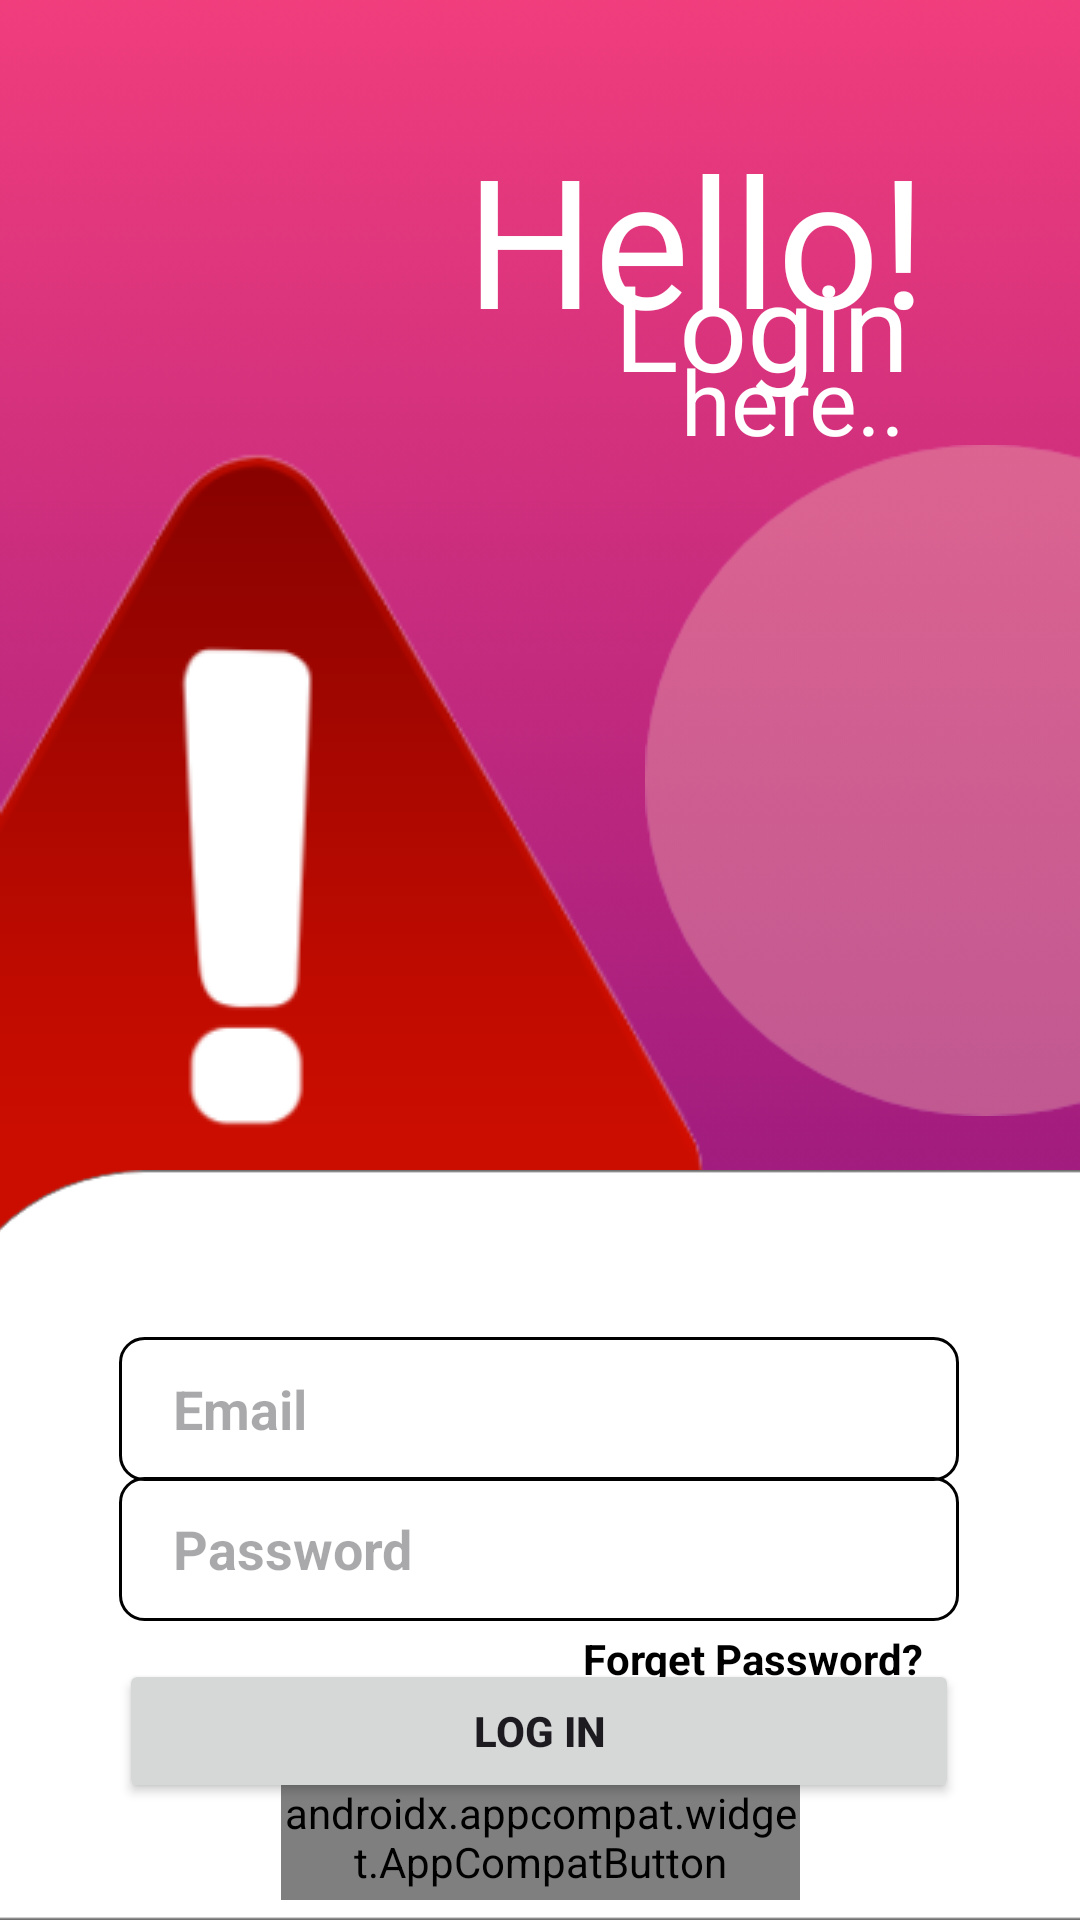

The Android layout XML behind this screen, and the referenced resources:
<!-- AndroidManifest.xml: application theme Theme.Guardia -->
<!-- res/layout/activity_login_page.xml -->
<?xml version="1.0" encoding="utf-8"?>
<androidx.constraintlayout.widget.ConstraintLayout
    xmlns:android="http://schemas.android.com/apk/res/android"
    xmlns:app="http://schemas.android.com/apk/res-auto"
    xmlns:tools="http://schemas.android.com/tools"
    android:layout_width="match_parent"
    android:layout_height="match_parent"
    tools:context=".LoginPage">


    <ImageView
        android:id="@+id/imageView2"
        android:layout_width="match_parent"
        android:layout_height="match_parent"
        android:scaleType="centerCrop"
        android:src="@drawable/bg"
        app:layout_constraintBottom_toBottomOf="parent"
        app:layout_constraintEnd_toEndOf="parent"
        app:layout_constraintHorizontal_bias="0.0"
        app:layout_constraintStart_toStartOf="parent"
        app:layout_constraintTop_toTopOf="parent"
        app:layout_constraintVertical_bias="1.0"
        android:scrollbarAlwaysDrawHorizontalTrack="true"
        tools:ignore="MissingConstraints" />

    <TextView
        android:id="@+id/textView2"
        android:layout_width="wrap_content"
        android:layout_height="wrap_content"
        android:text="Hello!"
        android:textColor="@color/white"
        android:textSize="60dp"
        app:layout_constraintBottom_toBottomOf="parent"
        app:layout_constraintEnd_toEndOf="parent"
        app:layout_constraintHorizontal_bias="0.752"
        app:layout_constraintStart_toStartOf="parent"
        app:layout_constraintTop_toTopOf="parent"
        app:layout_constraintVertical_bias="0.07" />

    <TextView
        android:id="@+id/textView3"
        android:layout_width="wrap_content"
        android:layout_height="wrap_content"
        android:text="Login"
        android:textColor="@color/white"
        android:textSize="40dp"
        app:layout_constraintBottom_toBottomOf="parent"
        app:layout_constraintEnd_toEndOf="parent"
        app:layout_constraintHorizontal_bias="0.782"
        app:layout_constraintStart_toStartOf="parent"
        app:layout_constraintTop_toTopOf="parent"
        app:layout_constraintVertical_bias="0.139" />

    <TextView
        android:id="@+id/textView4"
        android:layout_width="wrap_content"
        android:layout_height="wrap_content"
        android:text="here.."
        android:textColor="@color/white"
        android:textSize="30dp"
        app:layout_constraintBottom_toBottomOf="parent"
        app:layout_constraintEnd_toEndOf="parent"
        app:layout_constraintHorizontal_bias="0.797"
        app:layout_constraintStart_toStartOf="parent"
        app:layout_constraintTop_toTopOf="parent"
        app:layout_constraintVertical_bias="0.189" />

    <ImageView
        android:id="@+id/imageView6"
        android:layout_width="145dp"
        android:layout_height="241dp"
        app:layout_constraintBottom_toBottomOf="parent"
        app:layout_constraintEnd_toEndOf="parent"
        app:layout_constraintHorizontal_bias="1.0"
        app:layout_constraintStart_toStartOf="parent"
        app:layout_constraintTop_toTopOf="parent"
        app:layout_constraintVertical_bias="0.35"
        app:srcCompat="@drawable/ellipse" />

    <ImageView
        android:id="@+id/imageView7"
        android:layout_width="wrap_content"
        android:layout_height="wrap_content"
        app:layout_constraintBottom_toBottomOf="parent"
        app:layout_constraintEnd_toEndOf="parent"
        app:layout_constraintHorizontal_bias="0.0"
        app:layout_constraintStart_toStartOf="parent"
        app:layout_constraintTop_toTopOf="parent"
        app:layout_constraintVertical_bias="0.491"
        app:srcCompat="@drawable/alerticon" />

    <ImageView
        android:id="@+id/imageView8"
        android:layout_width="510dp"
        android:layout_height="250dp"
        app:layout_constraintBottom_toBottomOf="parent"
        app:layout_constraintEnd_toEndOf="parent"
        app:layout_constraintHorizontal_bias="0.504"
        app:layout_constraintStart_toStartOf="parent"
        app:layout_constraintTop_toTopOf="parent"
        app:layout_constraintVertical_bias="1.0"
        app:srcCompat="@drawable/rectangle" />

    <EditText
        android:id="@+id/mailText"
        android:layout_width="280dp"
        android:layout_height="48dp"
        android:background="@drawable/edittext_border"
        android:hint="Email"
        android:paddingStart="18dp"
        android:textStyle="bold"
        android:singleLine="true"
        app:layout_constraintBottom_toBottomOf="parent"
        app:layout_constraintEnd_toEndOf="parent"
        app:layout_constraintHorizontal_bias="0.495"
        app:layout_constraintStart_toStartOf="parent"
        app:layout_constraintTop_toTopOf="parent"
        app:layout_constraintVertical_bias="0.753"
        tools:ignore="MissingConstraints" />

    <EditText
        android:id="@+id/passText"
        android:layout_width="280dp"
        android:layout_height="48dp"
        android:layout_marginTop="15dp"
        android:background="@drawable/edittext_border"
        android:hint="Password"
        android:paddingStart="18dp"
        android:password="true"
        android:textStyle="bold"
        android:singleLine="true"
        app:layout_constraintBottom_toBottomOf="parent"
        app:layout_constraintEnd_toEndOf="parent"
        app:layout_constraintHorizontal_bias="0.495"
        app:layout_constraintStart_toStartOf="parent"
        app:layout_constraintTop_toTopOf="parent"
        app:layout_constraintVertical_bias="0.827"
        tools:ignore="MissingConstraints" />

    <TextView
        android:layout_width="wrap_content"
        android:layout_height="wrap_content"
        android:text="Forget Password?"
        android:textColor="@color/black"
        android:textStyle="bold"
        app:layout_constraintBottom_toBottomOf="parent"
        app:layout_constraintEnd_toEndOf="parent"
        app:layout_constraintHorizontal_bias="0.788"
        app:layout_constraintStart_toStartOf="@+id/imageView2"
        app:layout_constraintTop_toTopOf="parent"
        app:layout_constraintVertical_bias="0.875"
        tools:ignore="MissingConstraints" />

    <androidx.appcompat.widget.AppCompatButton
        android:id="@+id/register"
        android:layout_width="173dp"
        android:layout_height="42dp"
        android:background="@color/transparent"
        android:onClick="call_register"
        android:text="Register.."
        android:textAlignment="center"
        android:textColor="@drawable/common_google_signin_btn_text_dark"
        android:textSize="20dp"
        android:textStyle="bold"
        app:layout_constraintBottom_toBottomOf="@+id/imageView2"
        app:layout_constraintEnd_toEndOf="@+id/imageView2"
        app:layout_constraintStart_toStartOf="@+id/imageView2"
        app:layout_constraintTop_toTopOf="parent"
        app:layout_constraintVertical_bias="0.989"
        tools:ignore="MissingConstraints" />

    <Button
        android:id="@+id/loginButton"
        android:layout_width="280dp"
        android:layout_height="wrap_content"
        android:contentDescription="@string/app_name"
        android:text="Log In"
        android:textStyle="bold"
        app:layout_constraintBottom_toBottomOf="@+id/imageView2"
        app:layout_constraintEnd_toEndOf="parent"
        app:layout_constraintHorizontal_bias="0.495"
        app:layout_constraintStart_toStartOf="parent"
        app:layout_constraintTop_toTopOf="parent"
        app:layout_constraintVertical_bias="0.934"
        tools:ignore="MissingConstraints" />

</androidx.constraintlayout.widget.ConstraintLayout>
<!-- resources referenced by this layout -->
<resources>
  <color name="black">#FF000000</color>
  <color name="transparent">#00000000</color>
  <color name="white">#FFFFFFFF</color>
  <!-- drawable alerticon: png bitmap (drawable, 19632 bytes) -->
  <!-- drawable bg: png bitmap (drawable, 23163 bytes) -->
  <!-- drawable edittext_border (drawable) -->
  <?xml version="1.0" encoding="utf-8"?>
  
  <shape xmlns:android="http://schemas.android.com/apk/res/android"
      android:shape="rectangle">
      <stroke
          android:width="1dp"
          android:color="#000000" /> 
      <corners
          android:radius="8dp" /> 
  </shape>
  <!-- drawable ellipse: png bitmap (drawable, 3986 bytes) -->
  <!-- drawable rectangle: png bitmap (drawable, 6417 bytes) -->
  <string name="app_name">Guardia</string>
  <style name="Theme.Guardia" parent="Base.Theme.Guardia" />
  <style name="Base.Theme.Guardia" parent="Theme.Material3.DayNight.NoActionBar">
          
          
      </style>
</resources>
